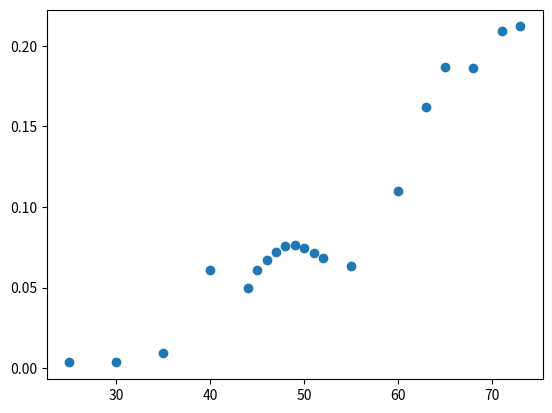

Reproduce this figure in Python.
import matplotlib.pyplot as plt

T   =   [25    ,30    ,35    ,40    ,44    ,45    ,46    ,47    ,48    ,49    ,50    ,51    ,52    ,55    ,60    ,63    ,65    ,68    ,71   , 73]

beta =  [0.3517,0.3579,0.3599,0.4289,0.4076,0.4249,0.4359,0.4439,0.4491,0.4498,0.4468,0.4429,0.4361,0.4291,0.4578,0.5366,0.5677,0.5656,0.5901,0.588]
gamma2= [0.0036,0.0042,0.0092,0.0610,0.0500,0.0607,0.0674,0.0724,0.0757,0.0762,0.0744,0.0718,0.0686,0.0633,0.1102,0.1618,0.1867,0.1865,0.2095,0.212]

sx    = [10285, 10290, 10280 ,10285, 10291, 10290, 10294, 10294, 10296, 10297, 10300, 10300, 10630, 11000, 20000 ,30000 ,34000 ,36000, 45000 ,51000]

#plt.scatter(T,beta)
plt.scatter(T,gamma2)
#plt.scatter(T,sx)
plt.show()
